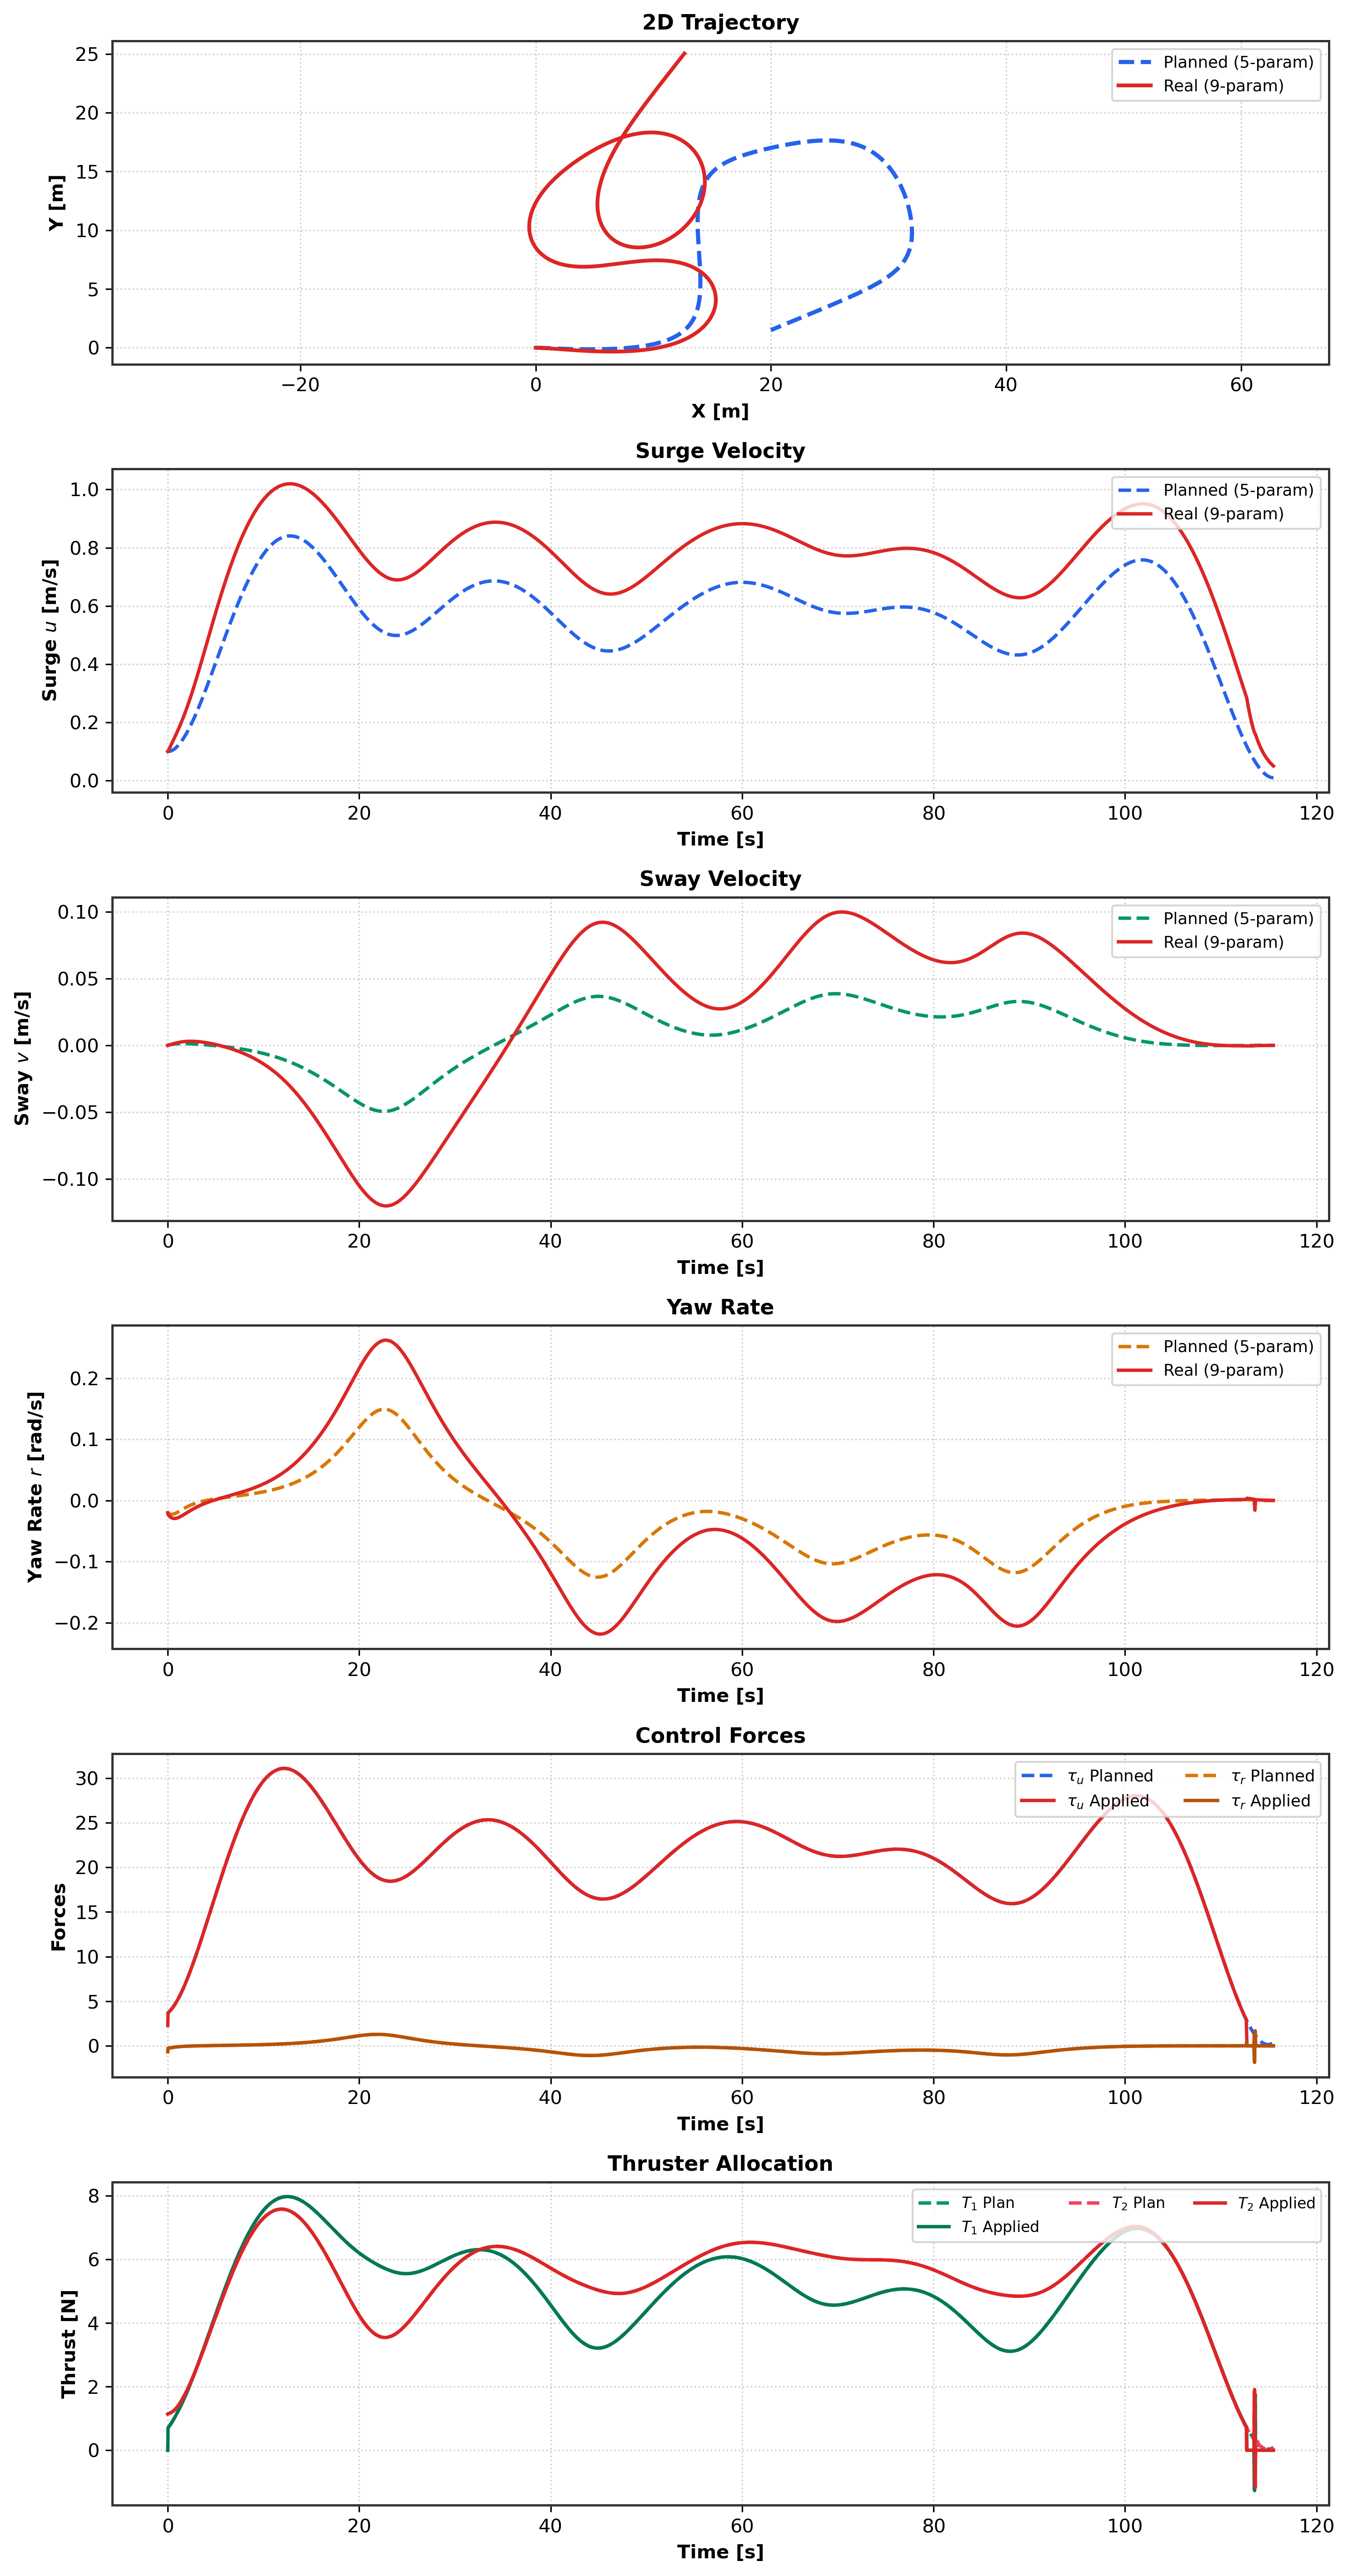

The table this chart was drawn from, first rows:
t, x_plan, y_plan, psi_plan, u_plan, v_plan, r_plan, tau_u_plan, tau_r_plan, T1_plan, T2_plan, x_real, y_real, psi_real, u_real, v_real, r_real, tau_u_applied, tau_r_applied, T1_applied, T2_applied
0.000000, 0.000000, 0.000000, 0.000000, 0.1, -0.000000, -0.0199, 3.684, -0.2524, 0.7033, 1.139, 0.000000, 0.000000, 0.000000, 0.1, -0.000000, -0.0199, 2.277, -0.6603, 0.000000, 1.139
0.03333, 0.003334, -0.000000, -0.000670, 0.1, 0.000065, -0.02031, 3.713, -0.2516, 0.7114, 1.145, 0.003345, -0.000000, -0.000711, 0.1007, 0.000063, -0.02277, 3.713, -0.2516, 0.7114, 1.145
0.06667, 0.006669, -0.000000, -0.001354, 0.1001, 0.000129, -0.0207, 3.744, -0.2485, 0.7218, 1.15, 0.006740, -0.000001, -0.001482, 0.103, 0.000129, -0.02347, 3.744, -0.2485, 0.7218, 1.15
0.1, 0.01001, -0.000001, -0.002050, 0.1002, 0.000190, -0.02104, 3.776, -0.243, 0.7345, 1.154, 0.01022, -0.000002, -0.002276, 0.1054, 0.000196, -0.02414, 3.776, -0.243, 0.7345, 1.154
0.1333, 0.01335, -0.000001, -0.002756, 0.1003, 0.000250, -0.02134, 3.81, -0.2374, 0.7477, 1.157, 0.01377, -0.000004, -0.003091, 0.1077, 0.000263, -0.02477, 3.81, -0.2374, 0.7477, 1.157
0.1667, 0.0167, -0.000002, -0.003473, 0.1005, 0.000307, -0.02161, 3.844, -0.2318, 0.7613, 1.161, 0.0174, -0.000006, -0.003926, 0.1101, 0.000332, -0.02535, 3.844, -0.2318, 0.7613, 1.161
0.2, 0.02005, -0.000004, -0.004197, 0.1008, 0.000363, -0.02183, 3.88, -0.226, 0.7753, 1.165, 0.02111, -0.000010, -0.004780, 0.1124, 0.000400, -0.02588, 3.88, -0.226, 0.7753, 1.165
0.2333, 0.02341, -0.000006, -0.004928, 0.101, 0.000417, -0.02202, 3.918, -0.2202, 0.7896, 1.169, 0.02489, -0.000016, -0.005651, 0.1147, 0.000469, -0.02638, 3.918, -0.2202, 0.7896, 1.169
0.2667, 0.02679, -0.000009, -0.005665, 0.1013, 0.000469, -0.02217, 3.956, -0.2144, 0.8042, 1.174, 0.02875, -0.000022, -0.006538, 0.117, 0.000539, -0.02683, 3.956, -0.2144, 0.8042, 1.174
0.3, 0.03017, -0.000013, -0.006407, 0.1017, 0.000518, -0.02229, 3.996, -0.2086, 0.8192, 1.179, 0.03269, -0.000031, -0.007439, 0.1193, 0.000608, -0.02724, 3.996, -0.2086, 0.8192, 1.179
0.3333, 0.03357, -0.000018, -0.007151, 0.1021, 0.000566, -0.02237, 4.037, -0.2028, 0.8345, 1.184, 0.03671, -0.000041, -0.008353, 0.1216, 0.000678, -0.02761, 4.037, -0.2028, 0.8345, 1.184
0.3667, 0.03698, -0.000024, -0.007898, 0.1025, 0.000612, -0.02243, 4.079, -0.1971, 0.85, 1.19, 0.0408, -0.000053, -0.009279, 0.1239, 0.000747, -0.02794, 4.079, -0.1971, 0.85, 1.19
0.4, 0.0404, -0.000032, -0.008646, 0.103, 0.000657, -0.02245, 4.123, -0.1914, 0.8658, 1.196, 0.04497, -0.000068, -0.01022, 0.1262, 0.000817, -0.02823, 4.123, -0.1914, 0.8658, 1.196
0.4333, 0.04384, -0.000040, -0.009395, 0.1035, 0.000699, -0.02244, 4.168, -0.1858, 0.8818, 1.202, 0.04921, -0.000085, -0.01116, 0.1285, 0.000886, -0.02848, 4.168, -0.1858, 0.8818, 1.202
0.4667, 0.0473, -0.000050, -0.01014, 0.104, 0.000740, -0.02241, 4.213, -0.1802, 0.898, 1.209, 0.05353, -0.000105, -0.01211, 0.1307, 0.000955, -0.0287, 4.213, -0.1802, 0.898, 1.209
0.5, 0.05078, -0.000061, -0.01089, 0.1046, 0.000779, -0.02235, 4.261, -0.1747, 0.9145, 1.216, 0.05793, -0.000127, -0.01307, 0.133, 0.001023, -0.02889, 4.261, -0.1747, 0.9145, 1.216
0.5333, 0.05427, -0.000074, -0.01163, 0.1052, 0.000816, -0.02227, 4.309, -0.1694, 0.9312, 1.223, 0.0624, -0.000152, -0.01404, 0.1353, 0.001091, -0.02904, 4.309, -0.1694, 0.9312, 1.223
0.5667, 0.05779, -0.000088, -0.01237, 0.1059, 0.000851, -0.02216, 4.358, -0.1641, 0.9481, 1.231, 0.06695, -0.000181, -0.01501, 0.1376, 0.001159, -0.02916, 4.358, -0.1641, 0.9481, 1.231
0.6, 0.06134, -0.000105, -0.01311, 0.1066, 0.000885, -0.02203, 4.409, -0.1589, 0.9651, 1.239, 0.07157, -0.000213, -0.01598, 0.1399, 0.001226, -0.02925, 4.409, -0.1589, 0.9651, 1.239
0.6333, 0.0649, -0.000123, -0.01384, 0.1073, 0.000917, -0.02189, 4.46, -0.1539, 0.9824, 1.248, 0.07628, -0.000248, -0.01696, 0.1422, 0.001292, -0.02931, 4.46, -0.1539, 0.9824, 1.248
0.6667, 0.06849, -0.000142, -0.01457, 0.1081, 0.000947, -0.02172, 4.513, -0.1489, 0.9998, 1.257, 0.08106, -0.000288, -0.01794, 0.1445, 0.001357, -0.02935, 4.513, -0.1489, 0.9998, 1.257
0.7, 0.07211, -0.000164, -0.01529, 0.1089, 0.000976, -0.02154, 4.567, -0.1441, 1.017, 1.266, 0.08591, -0.000331, -0.01891, 0.1468, 0.001422, -0.02936, 4.567, -0.1441, 1.017, 1.266
0.7333, 0.07575, -0.000188, -0.016, 0.1097, 0.001003, -0.02134, 4.622, -0.1394, 1.035, 1.276, 0.09085, -0.000378, -0.01989, 0.1492, 0.001486, -0.02934, 4.622, -0.1394, 1.035, 1.276
0.7667, 0.07942, -0.000215, -0.01671, 0.1106, 0.001029, -0.02113, 4.678, -0.1348, 1.053, 1.286, 0.09586, -0.000430, -0.02087, 0.1515, 0.001548, -0.02931, 4.678, -0.1348, 1.053, 1.286
0.8, 0.08313, -0.000243, -0.01741, 0.1115, 0.001053, -0.0209, 4.735, -0.1304, 1.071, 1.296, 0.1009, -0.000486, -0.02185, 0.1539, 0.001610, -0.02924, 4.735, -0.1304, 1.071, 1.296
0.8333, 0.08686, -0.000274, -0.01811, 0.1125, 0.001076, -0.02066, 4.793, -0.126, 1.09, 1.307, 0.1061, -0.000546, -0.02282, 0.1562, 0.001671, -0.02916, 4.793, -0.126, 1.09, 1.307
0.8667, 0.09062, -0.000307, -0.01879, 0.1134, 0.001097, -0.02041, 4.852, -0.1218, 1.108, 1.318, 0.1114, -0.000612, -0.02379, 0.1586, 0.001730, -0.02906, 4.852, -0.1218, 1.108, 1.318
0.9, 0.09442, -0.000343, -0.01947, 0.1145, 0.001118, -0.02016, 4.912, -0.1177, 1.127, 1.329, 0.1167, -0.000683, -0.02476, 0.161, 0.001789, -0.02894, 4.912, -0.1177, 1.127, 1.329
0.9333, 0.09825, -0.000381, -0.02013, 0.1155, 0.001136, -0.01989, 4.973, -0.1138, 1.145, 1.341, 0.1221, -0.000759, -0.02572, 0.1634, 0.001846, -0.0288, 4.973, -0.1138, 1.145, 1.341
0.9667, 0.1021, -0.000422, -0.02079, 0.1166, 0.001154, -0.01961, 5.035, -0.1099, 1.164, 1.354, 0.1276, -0.000840, -0.02668, 0.1658, 0.001902, -0.02865, 5.035, -0.1099, 1.164, 1.354
1, 0.106, -0.000466, -0.02144, 0.1177, 0.001170, -0.01933, 5.099, -0.1062, 1.183, 1.366, 0.1332, -0.000927, -0.02763, 0.1682, 0.001957, -0.02848, 5.099, -0.1062, 1.183, 1.366
1.033, 0.11, -0.000513, -0.02208, 0.1188, 0.001185, -0.01904, 5.163, -0.1026, 1.202, 1.379, 0.1388, -0.001019, -0.02857, 0.1707, 0.002010, -0.02829, 5.163, -0.1026, 1.202, 1.379
1.067, 0.114, -0.000562, -0.02271, 0.12, 0.001199, -0.01875, 5.228, -0.09904, 1.222, 1.392, 0.1445, -0.001118, -0.02951, 0.1731, 0.002062, -0.02809, 5.228, -0.09904, 1.222, 1.392
1.1, 0.118, -0.000614, -0.02333, 0.1212, 0.001212, -0.01844, 5.294, -0.09563, 1.241, 1.406, 0.1503, -0.001223, -0.03045, 0.1756, 0.002113, -0.02788, 5.294, -0.09563, 1.241, 1.406
1.133, 0.122, -0.000670, -0.02394, 0.1225, 0.001224, -0.01814, 5.361, -0.09233, 1.261, 1.42, 0.1562, -0.001334, -0.03137, 0.1781, 0.002162, -0.02766, 5.361, -0.09233, 1.261, 1.42
1.167, 0.1261, -0.000728, -0.02454, 0.1238, 0.001234, -0.01784, 5.429, -0.08913, 1.28, 1.434, 0.1622, -0.001451, -0.03229, 0.1806, 0.002210, -0.02743, 5.429, -0.08913, 1.28, 1.434
1.2, 0.1303, -0.000790, -0.02513, 0.1251, 0.001244, -0.01752, 5.498, -0.08603, 1.3, 1.449, 0.1683, -0.001575, -0.0332, 0.1832, 0.002257, -0.02719, 5.498, -0.08603, 1.3, 1.449
1.233, 0.1345, -0.000855, -0.02571, 0.1264, 0.001253, -0.01721, 5.568, -0.08303, 1.32, 1.464, 0.1744, -0.001706, -0.0341, 0.1857, 0.002302, -0.02693, 5.568, -0.08303, 1.32, 1.464
1.267, 0.1387, -0.000923, -0.02628, 0.1278, 0.001260, -0.0169, 5.639, -0.08012, 1.341, 1.479, 0.1807, -0.001844, -0.035, 0.1883, 0.002346, -0.02667, 5.639, -0.08012, 1.341, 1.479
1.3, 0.143, -0.000995, -0.02684, 0.1292, 0.001267, -0.01659, 5.711, -0.0773, 1.361, 1.494, 0.187, -0.001989, -0.03588, 0.1909, 0.002389, -0.0264, 5.711, -0.0773, 1.361, 1.494
1.333, 0.1473, -0.001070, -0.02738, 0.1306, 0.001273, -0.01627, 5.783, -0.07457, 1.382, 1.51, 0.1934, -0.002142, -0.03676, 0.1935, 0.002430, -0.02613, 5.783, -0.07457, 1.382, 1.51
1.367, 0.1517, -0.001148, -0.02792, 0.132, 0.001278, -0.01596, 5.857, -0.07191, 1.402, 1.526, 0.1999, -0.002302, -0.03762, 0.1961, 0.002469, -0.02584, 5.857, -0.07191, 1.402, 1.526
1.4, 0.1561, -0.001230, -0.02845, 0.1335, 0.001282, -0.01564, 5.931, -0.06934, 1.423, 1.543, 0.2065, -0.002469, -0.03848, 0.1988, 0.002508, -0.02556, 5.931, -0.06934, 1.423, 1.543
1.433, 0.1606, -0.001316, -0.02896, 0.135, 0.001285, -0.01533, 6.006, -0.06685, 1.444, 1.559, 0.2131, -0.002644, -0.03933, 0.2015, 0.002544, -0.02526, 6.006, -0.06685, 1.444, 1.559
1.467, 0.1651, -0.001405, -0.02947, 0.1366, 0.001288, -0.01502, 6.082, -0.06443, 1.465, 1.576, 0.2199, -0.002828, -0.04016, 0.2042, 0.002580, -0.02496, 6.082, -0.06443, 1.465, 1.576
1.5, 0.1697, -0.001499, -0.02996, 0.1382, 0.001290, -0.0147, 6.159, -0.06209, 1.486, 1.593, 0.2267, -0.003019, -0.04099, 0.2069, 0.002614, -0.02466, 6.159, -0.06209, 1.486, 1.593
1.533, 0.1743, -0.001595, -0.03045, 0.1398, 0.001291, -0.01439, 6.237, -0.05981, 1.508, 1.611, 0.2337, -0.003219, -0.04181, 0.2096, 0.002647, -0.02435, 6.237, -0.05981, 1.508, 1.611
1.567, 0.179, -0.001696, -0.03092, 0.1414, 0.001291, -0.01408, 6.315, -0.0576, 1.529, 1.628, 0.2407, -0.003427, -0.04261, 0.2124, 0.002678, -0.02404, 6.315, -0.0576, 1.529, 1.628
1.6, 0.1838, -0.001801, -0.03139, 0.143, 0.001291, -0.01378, 6.394, -0.05545, 1.551, 1.646, 0.2478, -0.003644, -0.04341, 0.2152, 0.002708, -0.02373, 6.394, -0.05545, 1.551, 1.646
1.633, 0.1885, -0.001909, -0.03184, 0.1447, 0.001290, -0.01347, 6.475, -0.05337, 1.573, 1.665, 0.255, -0.003869, -0.04419, 0.218, 0.002736, -0.02341, 6.475, -0.05337, 1.573, 1.665
1.667, 0.1934, -0.002022, -0.03229, 0.1464, 0.001288, -0.01317, 6.555, -0.05134, 1.595, 1.683, 0.2624, -0.004104, -0.04497, 0.2208, 0.002763, -0.02309, 6.555, -0.05134, 1.595, 1.683
1.7, 0.1983, -0.002139, -0.03272, 0.1482, 0.001286, -0.01287, 6.637, -0.04937, 1.617, 1.702, 0.2698, -0.004347, -0.04573, 0.2236, 0.002789, -0.02277, 6.637, -0.04937, 1.617, 1.702
1.733, 0.2033, -0.002260, -0.03314, 0.1499, 0.001283, -0.01258, 6.719, -0.04745, 1.639, 1.721, 0.2773, -0.004600, -0.04649, 0.2265, 0.002813, -0.02245, 6.719, -0.04745, 1.639, 1.721
1.767, 0.2083, -0.002384, -0.03356, 0.1517, 0.001280, -0.01229, 6.803, -0.04559, 1.661, 1.74, 0.2849, -0.004862, -0.04723, 0.2294, 0.002836, -0.02213, 6.803, -0.04559, 1.661, 1.74
1.8, 0.2134, -0.002514, -0.03396, 0.1535, 0.001276, -0.012, 6.886, -0.04377, 1.684, 1.759, 0.2925, -0.005133, -0.04796, 0.2323, 0.002858, -0.02181, 6.886, -0.04377, 1.684, 1.759
1.833, 0.2185, -0.002647, -0.03436, 0.1554, 0.001271, -0.01171, 6.971, -0.04201, 1.707, 1.779, 0.3003, -0.005414, -0.04868, 0.2353, 0.002879, -0.02148, 6.971, -0.04201, 1.707, 1.779
1.867, 0.2237, -0.002785, -0.03474, 0.1572, 0.001266, -0.01143, 7.056, -0.04029, 1.729, 1.799, 0.3082, -0.005705, -0.0494, 0.2382, 0.002898, -0.02116, 7.056, -0.04029, 1.729, 1.799
1.9, 0.229, -0.002927, -0.03512, 0.1591, 0.001261, -0.01115, 7.142, -0.03861, 1.752, 1.819, 0.3162, -0.006005, -0.0501, 0.2412, 0.002915, -0.02083, 7.142, -0.03861, 1.752, 1.819
1.933, 0.2343, -0.003073, -0.03549, 0.161, 0.001255, -0.01087, 7.229, -0.03698, 1.775, 1.839, 0.3243, -0.006316, -0.05078, 0.2442, 0.002932, -0.0205, 7.229, -0.03698, 1.775, 1.839
1.967, 0.2397, -0.003224, -0.03585, 0.1629, 0.001248, -0.0106, 7.317, -0.03538, 1.799, 1.86, 0.3325, -0.006636, -0.05146, 0.2472, 0.002947, -0.02018, 7.317, -0.03538, 1.799, 1.86
... 3,406 more rows
